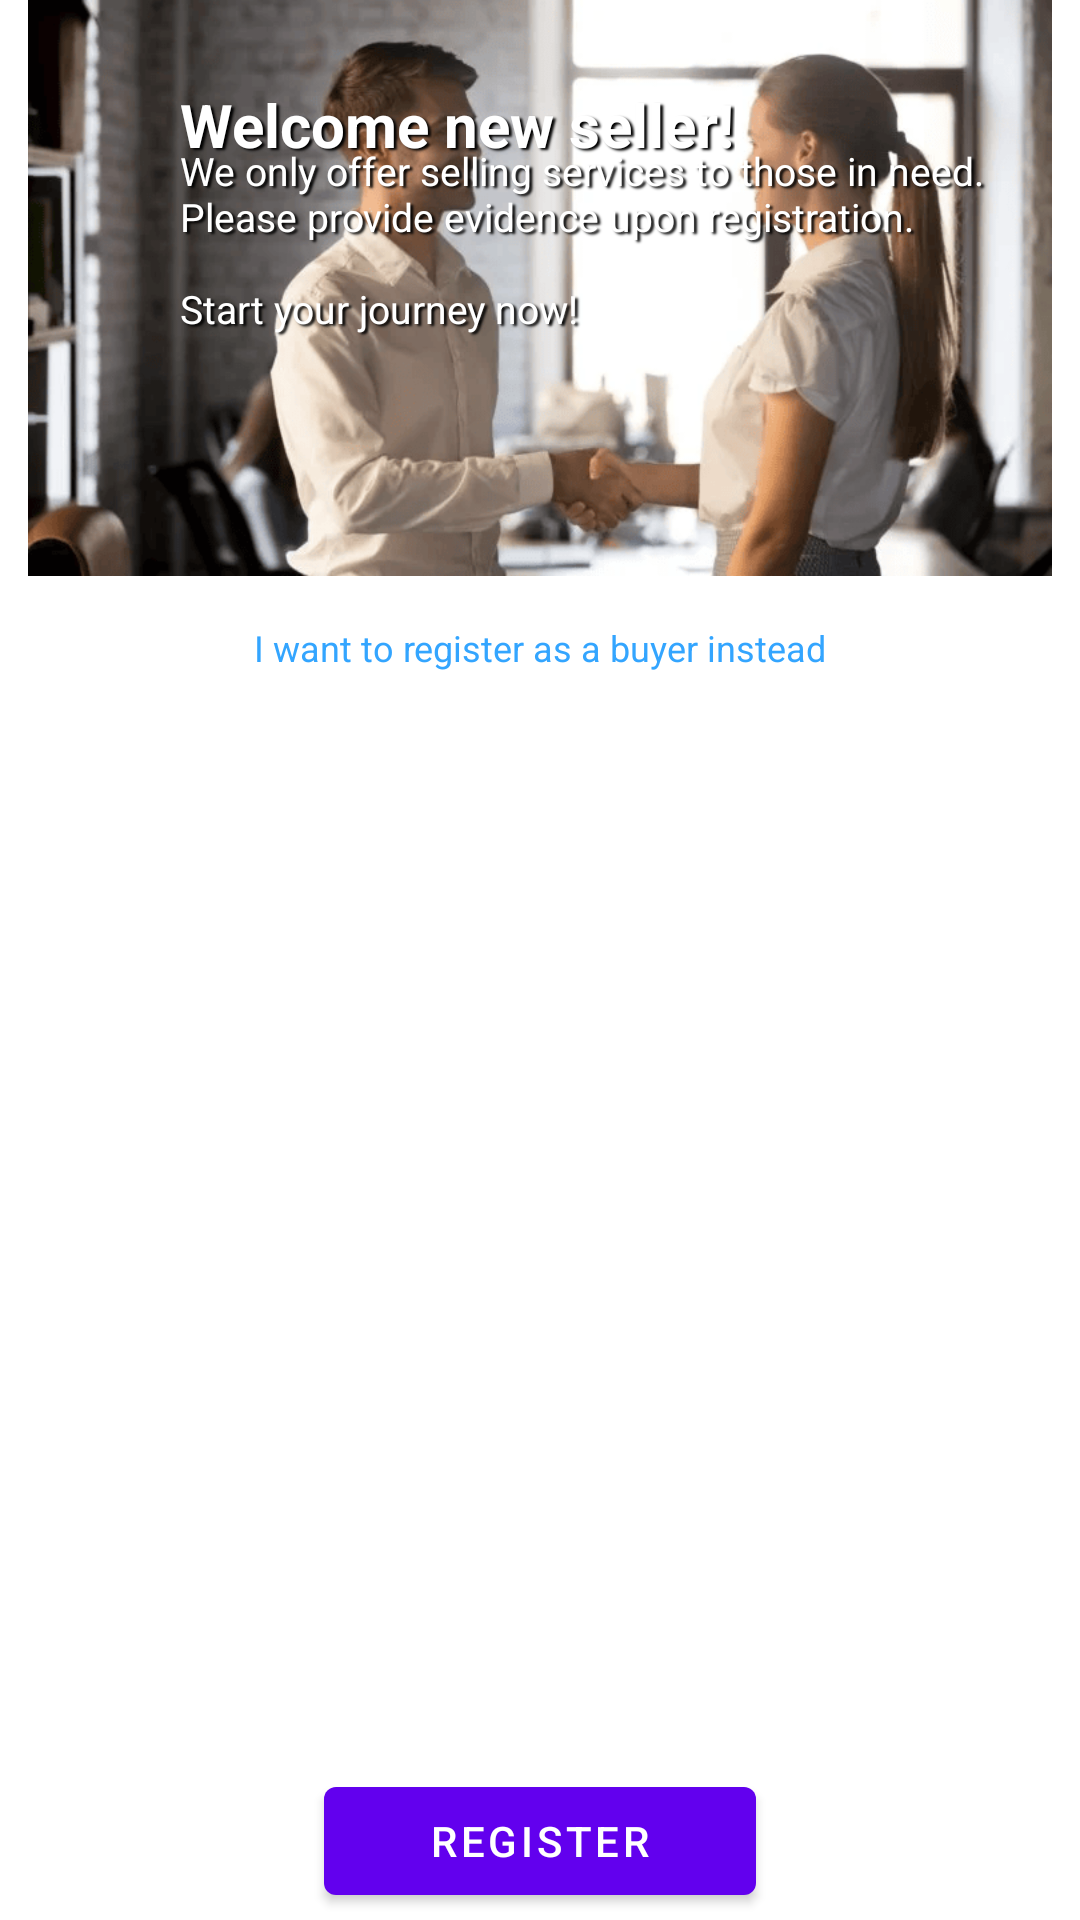

This screen was rendered from an Android layout file. Write that file and the resources it references.
<!-- AndroidManifest.xml: application theme Theme.BeyondBarriersMart -->
<!-- res/layout/activity_register.xml -->
<?xml version="1.0" encoding="utf-8"?>
<androidx.constraintlayout.widget.ConstraintLayout xmlns:android="http://schemas.android.com/apk/res/android"
    xmlns:app="http://schemas.android.com/apk/res-auto"
    xmlns:tools="http://schemas.android.com/tools"
    android:layout_width="match_parent"
    android:layout_height="match_parent"
    android:orientation="vertical"
    tools:context=".RegisterActivity">

    <RelativeLayout
        android:id="@+id/relativeLayout"
        android:layout_width="0dp"
        android:layout_height="0dp"
        app:layout_constraintBottom_toTopOf="@+id/guideline6"
        app:layout_constraintEnd_toEndOf="parent"
        app:layout_constraintStart_toStartOf="parent"
        app:layout_constraintTop_toTopOf="parent">

        <ImageView
            android:id="@+id/imageView"
            android:layout_width="match_parent"
            android:layout_height="match_parent"
            app:srcCompat="@drawable/welcome_background"
            android:src="@drawable/welcome_background"
            tools:srcCompat="@drawable/welcome_background" />

        <TextView
            android:id="@+id/welcome_registration_text"
            android:layout_width="wrap_content"
            android:layout_height="wrap_content"
            android:layout_alignParentStart="true"
            android:layout_alignParentTop="true"
            android:layout_marginStart="60dp"
            android:layout_marginTop="28dp"
            android:textColor="@color/white"
            android:textAppearance="@style/black_outline_text"
            android:text="@string/welcome_seller"
            android:textSize="20sp"
            android:textStyle="bold" />

        <TextView
            android:id="@+id/welcome_short_desc_text"
            android:layout_width="273dp"
            android:layout_height="89dp"
            android:layout_alignParentStart="true"
            android:layout_alignParentBottom="true"
            android:layout_marginStart="60dp"
            android:layout_marginBottom="55dp"
            android:textColor="@color/white"
            android:textSize="13sp"
            android:textAppearance="@style/black_outline_text"
            android:text="@string/seller_description" />
    </RelativeLayout>

    <androidx.constraintlayout.widget.Guideline
        android:id="@+id/guideline6"
        android:layout_width="wrap_content"
        android:layout_height="wrap_content"
        android:orientation="horizontal"
        app:layout_constraintEnd_toEndOf="parent"
        app:layout_constraintGuide_percent="0.3"
        app:layout_constraintStart_toStartOf="parent"
        app:layout_constraintTop_toTopOf="parent" />

    <androidx.constraintlayout.widget.ConstraintLayout
        android:id="@+id/constraintLayout2"
        android:layout_width="0dp"
        android:layout_height="0dp"
        app:layout_constraintBottom_toBottomOf="parent"
        app:layout_constraintEnd_toEndOf="parent"
        app:layout_constraintStart_toStartOf="parent"
        app:layout_constraintTop_toBottomOf="@+id/relativeLayout">

        <Button
            android:id="@+id/register_button"
            android:layout_width="0dp"
            android:layout_height="wrap_content"
            android:text="@string/register"
            app:layout_constraintBottom_toBottomOf="parent"
            app:layout_constraintEnd_toEndOf="parent"
            app:layout_constraintStart_toStartOf="parent"
            app:layout_constraintTop_toBottomOf="@+id/register_form_fragment_layout"
            app:layout_constraintWidth_percent="0.4" />

        <FrameLayout
            android:id="@+id/register_form_fragment_layout"
            android:layout_width="match_parent"
            android:layout_height="0dp"
            app:layout_constraintBottom_toTopOf="@+id/register_button"
            app:layout_constraintEnd_toEndOf="parent"
            app:layout_constraintHeight_percent="0.77"
            app:layout_constraintStart_toStartOf="parent"
            app:layout_constraintTop_toBottomOf="@+id/register_seller_or_buyer_clickable_text">

        </FrameLayout>

        <TextView
            android:id="@+id/register_seller_or_buyer_clickable_text"
            android:layout_width="wrap_content"
            android:layout_height="wrap_content"
            android:clickable="true"
            android:focusable="true"
            android:gravity="center"
            android:minWidth="48dp"
            android:minHeight="48dp"
            android:text="@string/register_buyer"
            android:textAlignment="center"
            android:textAppearance="@style/clickable_text"
            app:layout_constraintEnd_toEndOf="parent"
            app:layout_constraintStart_toStartOf="parent"
            app:layout_constraintTop_toTopOf="parent" />

    </androidx.constraintlayout.widget.ConstraintLayout>

</androidx.constraintlayout.widget.ConstraintLayout>
<!-- resources referenced by this layout -->
<resources>
  <color name="white">#FFFFFFFF</color>
  <!-- drawable welcome_background: png bitmap (drawable, 138527 bytes) -->
  <string name="register">Register</string>
  <string name="register_buyer">I want to register as a buyer instead</string>
  <string name="seller_description">We only offer selling services to those in need. Please provide evidence upon registration.\n\nStart your journey now!</string>
  <string name="welcome_seller">Welcome new seller!</string>
  <style name="black_outline_text">
          <item name="android:shadowColor">#000000</item>
          <item name="android:shadowDx">3</item>
          <item name="android:shadowDy">1.8</item>
          <item name="android:shadowRadius">1.5</item>
      </style>
  <style name="clickable_text">
          <item name="android:textStyle">normal</item>
          <item name="android:selectable">true</item>
          <item name="android:focusable">true</item>
          <item name="android:selectAllOnFocus">false</item>
          <item name="android:textSize">12sp</item>
          <item name="android:textColor">#33A5FF</item>
      </style>
  <style name="Theme.BeyondBarriersMart" parent="Theme.MaterialComponents.DayNight.DarkActionBar">
          
          <item name="colorPrimary">@color/purple_500</item>
          <item name="colorPrimaryVariant">@color/purple_700</item>
          <item name="colorOnPrimary">@color/white</item>
          
          <item name="colorSecondary">@color/teal_200</item>
          <item name="colorSecondaryVariant">@color/teal_700</item>
          <item name="colorOnSecondary">@color/black</item>
          
          <item name="android:statusBarColor">?attr/colorPrimaryVariant</item>
          
      </style>
  <color name="purple_500">#FF6200EE</color>
  <color name="purple_700">#FF3700B3</color>
  <color name="teal_200">#FF03DAC5</color>
  <color name="teal_700">#FF018786</color>
  <color name="black">#FF000000</color>
</resources>
